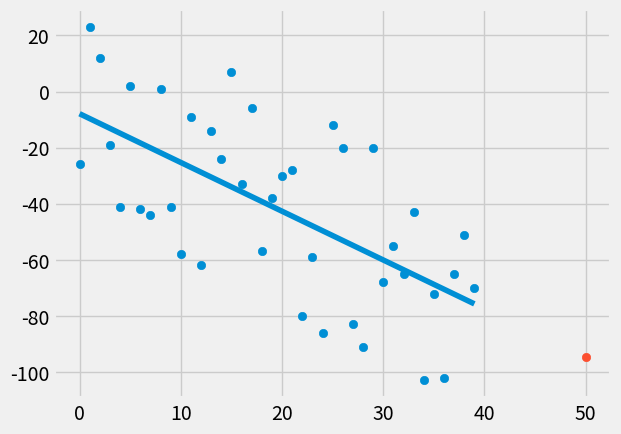

Reproduce this figure in Python.
from statistics import mean
import numpy as np
import matplotlib.pyplot as plt
from matplotlib import style
import random

style.use('fivethirtyeight')

xs = np.array([1,2,3,4,5,6], dtype=np.float64)
ys = np.array([5,4,6,5,6,7], dtype=np.float64)

# %%

def create_dataset(hm, variance, step=2, correlation = False):
    val = 1
    ys = []
    for i in range(hm):
        y = val + random.randrange(-variance, variance)
        ys.append(y)
        if correlation and correlation == 'pos':
            val+=step
        elif correlation and correlation == 'neg':
            val-=step
    xs = [i for i in range(hm)]
    return np.array(xs, dtype=np.float64), np.array(ys, dtype=np.float64)

def best_fit_slope_and_intercept(xs, ys):
    m = ( ((mean(xs) * mean(ys)) - mean(xs*ys)) /
        ((mean(xs)**2) - mean(xs**2)) )
    b = mean(ys) - m*mean(xs)
    return m, b

def squared_error(ys_orig, ys_line):
    return sum((ys_line - ys_orig)**2)

def coefficient_of_determination(ys_orig, ys_line):
    ys_mean_line = [mean(ys_orig) for y in ys_orig]
    squared_error_regr = squared_error(ys_orig, ys_line)
    squared_error_y_mean = squared_error(ys_orig, ys_mean_line)
    return 1 - (squared_error_regr/squared_error_y_mean)

xs, ys = create_dataset(40, 40, 2, correlation='neg')

m, b = best_fit_slope_and_intercept(xs, ys)

regressrion_line = [(m*x) + b for x in xs]

predict_x = 50
predict_y = (m*predict_x+b)

r_squared = coefficient_of_determination(ys, regressrion_line)
r_squared

# %%
plt.scatter(xs,ys)
plt.scatter(predict_x, predict_y)
plt.plot(xs, regressrion_line)
plt.show()
